Photos from the image-classification dataset "images" in the GitHub repository sunyongke/woodRecognition. Its 21 classes are: Cassia siamea, Cinnamomum camphora, Dalbergia bariensis, Dalbergia cochinchinensis, Dalbergia fusca, Dalbergia latifolia, Dalbergia odorifera, Dalbergia oliveri, Diospyros ebenum, Excentrodendron hsienmu, Intsia spp, Mesua ferrea, Pterocarpus erinaceus, Pterocarpus indicus, Pterocarpus macrocarpus, Pterocarpus santalinus, Taiwania flousiana, Tectona grandis, Terminalia myriocarpa, Terminalia tomentosa, Xylia dolabriformis.

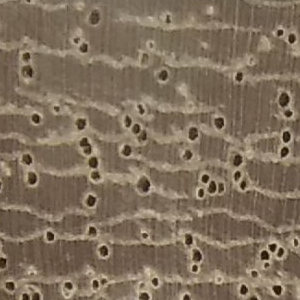
Label: Mesua ferrea

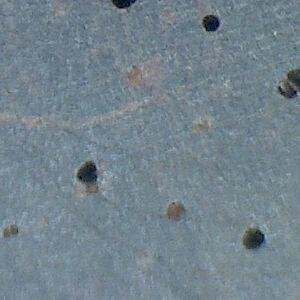
Label: Dalbergia cochinchinensis

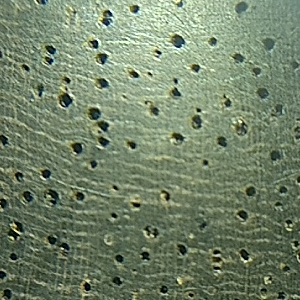
Label: Dalbergia latifolia

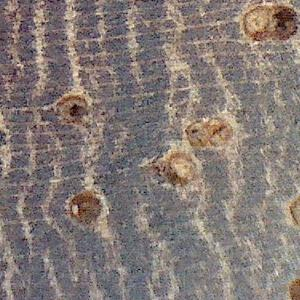
Label: Pterocarpus macrocarpus

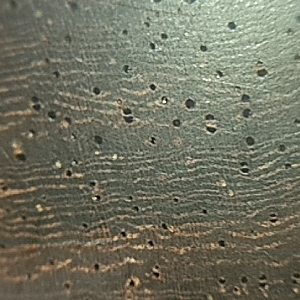
Label: Pterocarpus santalinus

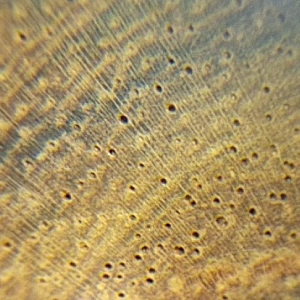
Label: Dalbergia odorifera
